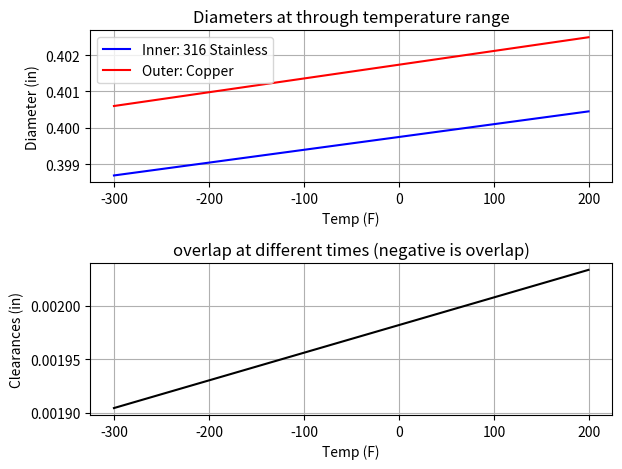

Generate this figure with matplotlib:
#this code is for finding sizing parts on the shaft
# and their wear rings at differnent temps
# PTFE might not work

# %% setup
# You should get the jupyter notebooks extension for VS code, this works a little better with that
import matplotlib.pyplot as plt
import numpy as np

thermal_expansion_coefficients = {
    'PTFE': 67e-6,
    'Inconel 718': 7.2e-6,
    'Inconel 625': 7.1e-6,
    'Monel': 7.8e-6,
    'Kel-F': 33e-6,
    '316 Stainless': 8.8e-6,
    '304 Stainless': 9.6e-6,
    'Brass': 10.4e-6,
    'Copper': 9.4e-6,
    'Bronze': 9.5e-6,
    '7075 Aluminum': 13.0e-6,
    'Mild Steel' : 6.5e-6
}   # all units in number / degree F

def thermalSize(deltaT, length, CFT):
    return length + length*deltaT*CFT
# %% calculate clearance at different temps with set dimensions

#inside
mat1 = "316 Stainless"
rad1 = .4 #radius at room temp (inches)S
thermCo1 = thermal_expansion_coefficients.get(mat1)

#outside 
mat2 = 'Copper'
rad2 = .402 #radius at room temp (inches)
thermCo2 = thermal_expansion_coefficients.get(mat2)

roomtemp = 70
temp1 = -300
temp2 = 200

#length calcs
lengths1 = []
lengths2 = []
clearances = []
temps = list(range(temp1, temp2))
for i in temps:
    lgth1 = rad1*thermCo1*(i-roomtemp) + rad1
    lengths1.append(lgth1)
    lgth2 = rad2*thermCo2*(i-roomtemp) + rad2
    lengths2.append(lgth2)
    clearances.append(lgth2-lgth1)

#plots
fig, (ax1, ax2) = plt.subplots(2,1)

ax1.plot(temps, lengths1, color='b', label = "Inner: "+ mat1)
ax1.plot(temps, lengths2, color='r', label = "Outer: " + mat2)
ax1.set_xlabel('Temp (F)')
ax1.set_ylabel('Diameter (in)')
ax1.set_title('Diameters at through temperature range')
ax1.legend() 
ax1.grid(True)


ax2.plot(temps, clearances, color='k')
ax2.set_title('overlap at different times (negative is overlap)')
ax2.set_xlabel('Temp (F)')
ax2.set_ylabel('Clearances (in)')
ax2.grid(True)
plt.tight_layout()
plt.show()

# %% find dimensions for disired clearance

# set either the od or ID to 0 if trying to find the proper size
shaftOD = 2.466 #set this to zero if trying to find dia
shaft_mat = 'Inconel 718'
shaft_CFT = thermal_expansion_coefficients.get(shaft_mat)

featureID = 0 #set this to zero if trying to find
feature_mat = 'Brass'
feature_CFT = thermal_expansion_coefficients.get(feature_mat)

clearance = .000 #negative for interferacne fit
operatingTemp = -300 #degrees F
roomtemp = 70

if shaftOD != 0 and featureID != 0:
    print('YOU MUST set either featureID or shaftOD to 0')
    
elif shaftOD != 0:
    atTempOD = shaftOD + shaft_CFT*shaftOD*(operatingTemp-roomtemp)
    atTempNewDia = atTempOD + clearance
    finalDia = atTempNewDia*-(operatingTemp-roomtemp)*feature_CFT+atTempNewDia
else:
    atTempID = featureID + featureID*(operatingTemp-roomtemp)*feature_CFT
    atTempNewDia =  atTempID - clearance
    finalDia = atTempNewDia*-(operatingTemp-roomtemp)*shaft_CFT+atTempNewDia

print(finalDia)
# %% one dimension calc
length = 2
mat = 'PTFE'
cft = thermal_expansion_coefficients.get(mat)
roomtemp = 70
operatingTemp = -300
deltaT = operatingTemp-700
newLen = thermalSize(deltaT, length, cft)
print(newLen)
# %%
